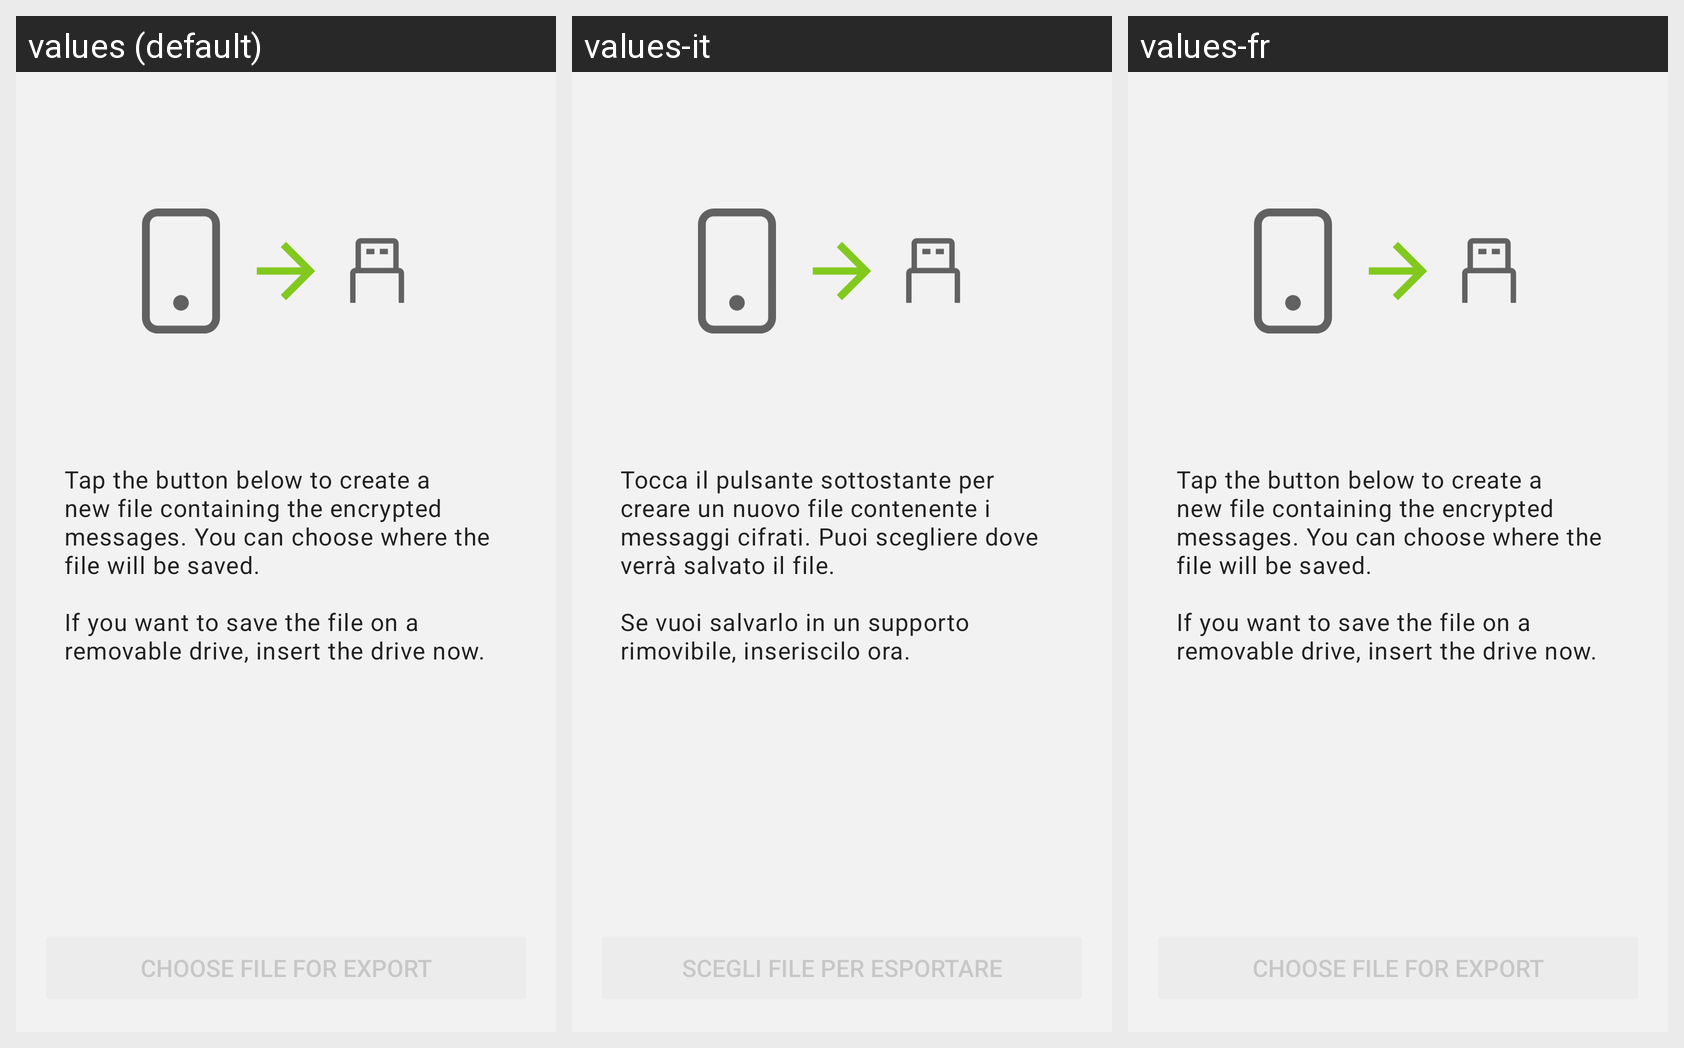

Translations of the strings shown on this Android screen, per locale in the grid:
Android screen res/layout/fragment_transfer_data_send.xml rendered under 3 locales, left to right: values (default), values-it, values-fr. Device: Nexus 5 (rendered at 1080×1920; each locale shown at half size, 540×960, under a caption strip naming it); theme LibreTheme.
Other locales in the repository, not shown: values-ar, values-de, values-es.
Strings drawn on this screen, with the default value and each locale's value (text and hints the layout hard-codes, and strings that could not be matched under every locale, appear in the picture but are not listed):

removable_drive_send_intro
  values: Tap the button below to create a new file containing the encrypted messages. You can choose where the file will be saved.
      
      If you want to save the file on a removable drive, insert the drive now.
  values-it: Tocca il pulsante sottostante per creare un nuovo file contenente i messaggi cifrati. Puoi scegliere dove verrà salvato il file.
      
      Se vuoi salvarlo in un supporto rimovibile, inseriscilo ora.
  values-fr: Tap the button below to create a new file containing the encrypted messages. You can choose where the file will be saved.
      
      If you want to save the file on a removable drive, insert the drive now.  [not translated; the default value is used]

removable_drive_send_button
  values: Choose file for export
  values-it: Scegli file per esportare
  values-fr: Choose file for export  [not translated; the default value is used]
